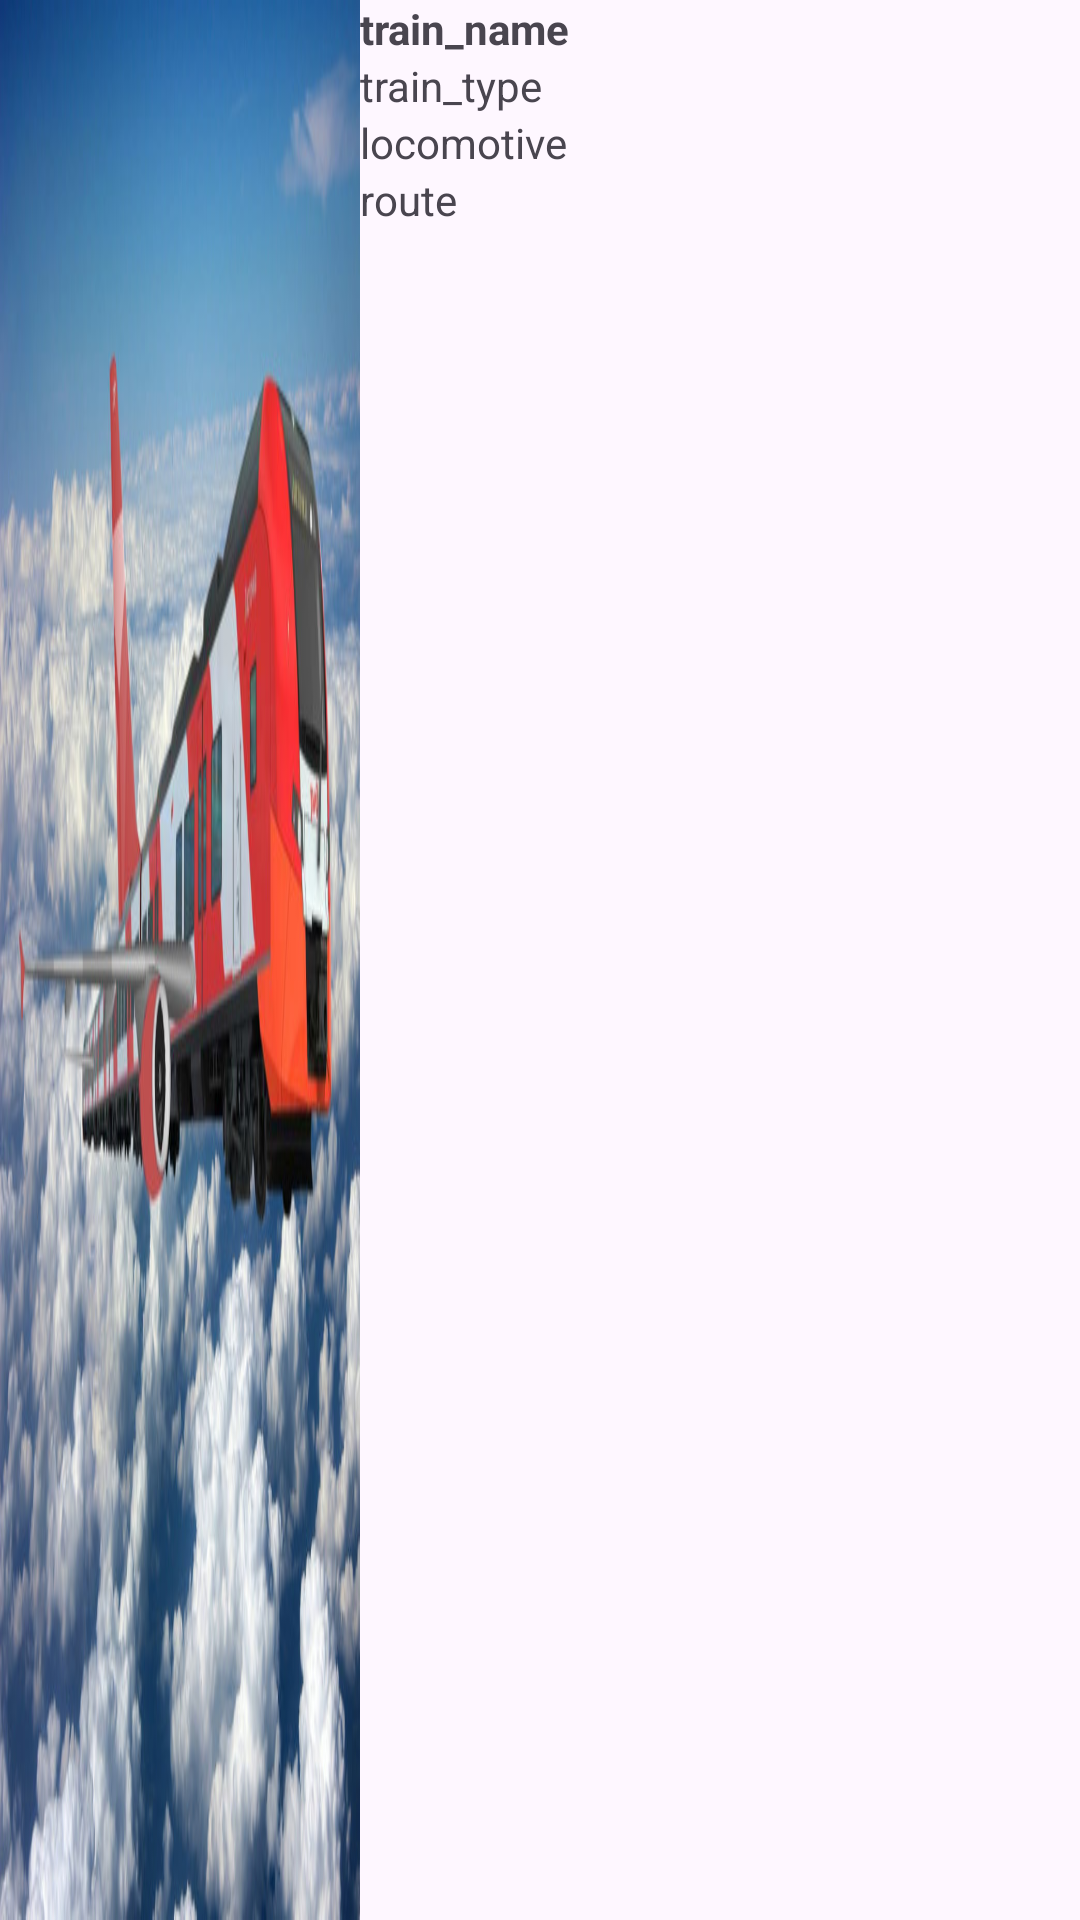

The Android layout XML behind this screen, and the referenced resources:
<!-- AndroidManifest.xml: application theme Theme.MyApplication -->
<!-- res/layout/train_adapter.xml -->
<?xml version="1.0" encoding="utf-8"?>
<LinearLayout
    android:layout_width="match_parent"
    android:layout_height="wrap_content"
    xmlns:android="http://schemas.android.com/apk/res/android"
    android:orientation="horizontal">
    <ImageView
        android:layout_width="match_parent"
        android:layout_height="match_parent"
        android:src="@drawable/rzd1"
        android:layout_weight="20"
        android:scaleType="fitXY"
        android:id="@+id/image"
        />

    <LinearLayout
        android:layout_width="match_parent"
        android:layout_height="wrap_content"
        android:orientation="horizontal"
        android:layout_weight="10"
        >
        <LinearLayout
            android:layout_width="0dp"
            android:layout_height="wrap_content"
            android:orientation="vertical"
            android:layout_weight="6"
            >
            <TextView
                android:layout_width="wrap_content"
                android:layout_height="wrap_content"
                android:textStyle="bold"
                android:text="train_name"
                android:id="@+id/train_name"/>
            <TextView
                android:layout_width="wrap_content"
                android:layout_height="wrap_content"
                android:id="@+id/train_type"
                android:text="train_type"/>
            <TextView
                android:layout_width="wrap_content"
                android:layout_height="wrap_content"
                android:id="@+id/locomotive"
                android:text="locomotive"/>
            <TextView
                android:layout_width="wrap_content"
                android:layout_height="wrap_content"
                android:id="@+id/route"
                android:text="route"/>
        </LinearLayout>
    </LinearLayout>
</LinearLayout>
<!-- resources referenced by this layout -->
<resources>
  <!-- drawable rzd1: jpg bitmap (drawable, 61224 bytes) -->
  <style name="Theme.MyApplication" parent="Base.Theme.MyApplication" />
  <style name="Base.Theme.MyApplication" parent="Theme.Material3.DayNight.NoActionBar">
          
          
      </style>
</resources>
